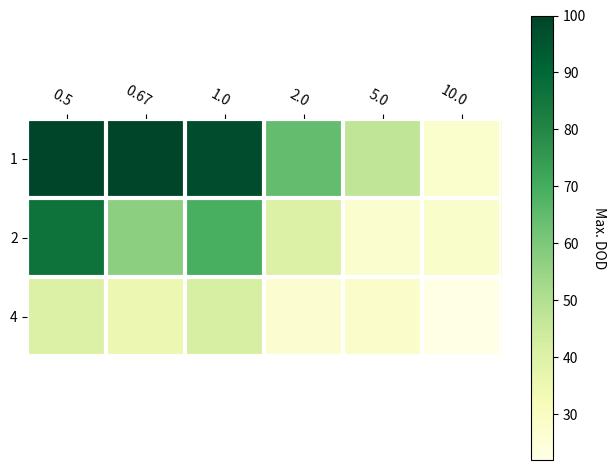

Write Python code to recreate this figure.
import matplotlib
import matplotlib.pyplot as plt
import numpy


def heatmap(data, row_labels, col_labels, ax=None,
            cbar_kw={}, cbarlabel="", **kwargs):
    """
    Create a heatmap from a numpy array and two lists of labels.

    Parameters
    ----------
    data
        A 2D numpy array of shape (N, M).
    row_labels
        A list or array of length N with the labels for the rows.
    col_labels
        A list or array of length M with the labels for the columns.
    ax
        A `matplotlib.axes.Axes` instance to which the heatmap is plotted.  If
        not provided, use current axes or create a new one.  Optional.
    cbar_kw
        A dictionary with arguments to `matplotlib.Figure.colorbar`.  Optional.
    cbarlabel
        The label for the colorbar.  Optional.
    **kwargs
        All other arguments are forwarded to `imshow`.
    """

    if not ax:
        ax = plt.gca()

    # Plot the heatmap
    im = ax.imshow(data, **kwargs)

    # Create colorbar
    cbar = ax.figure.colorbar(im, ax=ax, **cbar_kw)
    cbar.ax.set_ylabel(cbarlabel, rotation=-90, va="bottom")

    # We want to show all ticks...
    ax.set_xticks(numpy.arange(data.shape[1]))
    ax.set_yticks(numpy.arange(data.shape[0]))
    # ... and label them with the respective list entries.
    ax.set_xticklabels(col_labels)
    ax.set_yticklabels(row_labels)

    # Let the horizontal axes labeling appear on top.
    ax.tick_params(top=True, bottom=False,
                   labeltop=True, labelbottom=False)

    # Rotate the tick labels and set their alignment.
    plt.setp(ax.get_xticklabels(), rotation=-30, ha="right",
             rotation_mode="anchor")

    # Turn spines off and create white grid.
    for edge, spine in ax.spines.items():
        spine.set_visible(False)

    ax.set_xticks(numpy.arange(data.shape[1]+1)-.5, minor=True)
    ax.set_yticks(numpy.arange(data.shape[0]+1)-.5, minor=True)
    ax.grid(which="minor", color="w", linestyle='-', linewidth=3)
    ax.tick_params(which="minor", bottom=False, left=False)

    return im, cbar


def annotate_heatmap(im, data=None, valfmt="{x:.2f}",
                     textcolors=["black", "white"],
                     threshold=None, **textkw):
    """
    A function to annotate a heatmap.

    Parameters
    ----------
    im
        The AxesImage to be labeled.
    data
        Data used to annotate.  If None, the image's data is used.  Optional.
    valfmt
        The format of the annotations inside the heatmap.  This should either
        use the string format method, e.g. "$ {x:.2f}", or be a
        `matplotlib.ticker.Formatter`.  Optional.
    textcolors
        A list or array of two color specifications.  The first is used for
        values below a threshold, the second for those above.  Optional.
    threshold
        Value in data units according to which the colors from textcolors are
        applied.  If None (the default) uses the middle of the colormap as
        separation.  Optional.
    **kwargs
        All other arguments are forwarded to each call to `text` used to create
        the text labels.
    """

    if not isinstance(data, (list, numpy.ndarray)):
        data = im.get_array()

    # Normalize the threshold to the images color range.
    if threshold is not None:
        threshold = im.norm(threshold)
    else:
        threshold = im.norm(data.max())/2.

    # Set default alignment to center, but allow it to be
    # overwritten by textkw.
    kw = dict(horizontalalignment="center",
              verticalalignment="center")
    kw.update(textkw)

    # Get the formatter in case a string is supplied
    if isinstance(valfmt, str):
        valfmt = matplotlib.ticker.StrMethodFormatter(valfmt)

    # Loop over the data and create a `Text` for each "pixel".
    # Change the text's color depending on the data.
    texts = []
    for i in range(data.shape[0]):
        for j in range(data.shape[1]):
            kw.update(color=textcolors[int(im.norm(data[i, j]) > threshold)])
            text = im.axes.text(j, i, valfmt(data[i, j], None), **kw)
            texts.append(text)

    return texts


x_label: [float] = [0.5, 0.67, 1.0, 2.0, 5.0, 10.0]
y_label: [float] = [1, 2, 4]
data: numpy.ndarray = numpy.array([[100, 100, 97.59, 64.49, 46.83, 27.58],
                                   [86.13, 57.21, 69.31, 40.07, 27.32, 28.13],
                                   [40.22, 35.12, 41.83, 26.64, 27.87, 21.96]])

fig, ax = plt.subplots()
im, cbar = heatmap(data, y_label, x_label, ax=ax,
                   cmap="YlGn", cbarlabel="Max. DOD")
# texts = annotate_heatmap(im, valfmt="{x:.1f} t")
fig.tight_layout()
plt.show()

def heatmap2d(arr: numpy.ndarray, x_label, y_label):
    fig, ax = plt.subplots()
    plt.imshow(arr, cmap='viridis')
    ax.set_xticks(numpy.arange(len(x_label)))
    ax.set_yticks(numpy.arange(len(y_label)))
    ax.set_xticklabels(x_label)
    ax.set_yticklabels(y_label)
    plt.colorbar()
    plt.show()


# heatmap2d(data, x_label, y_label)
